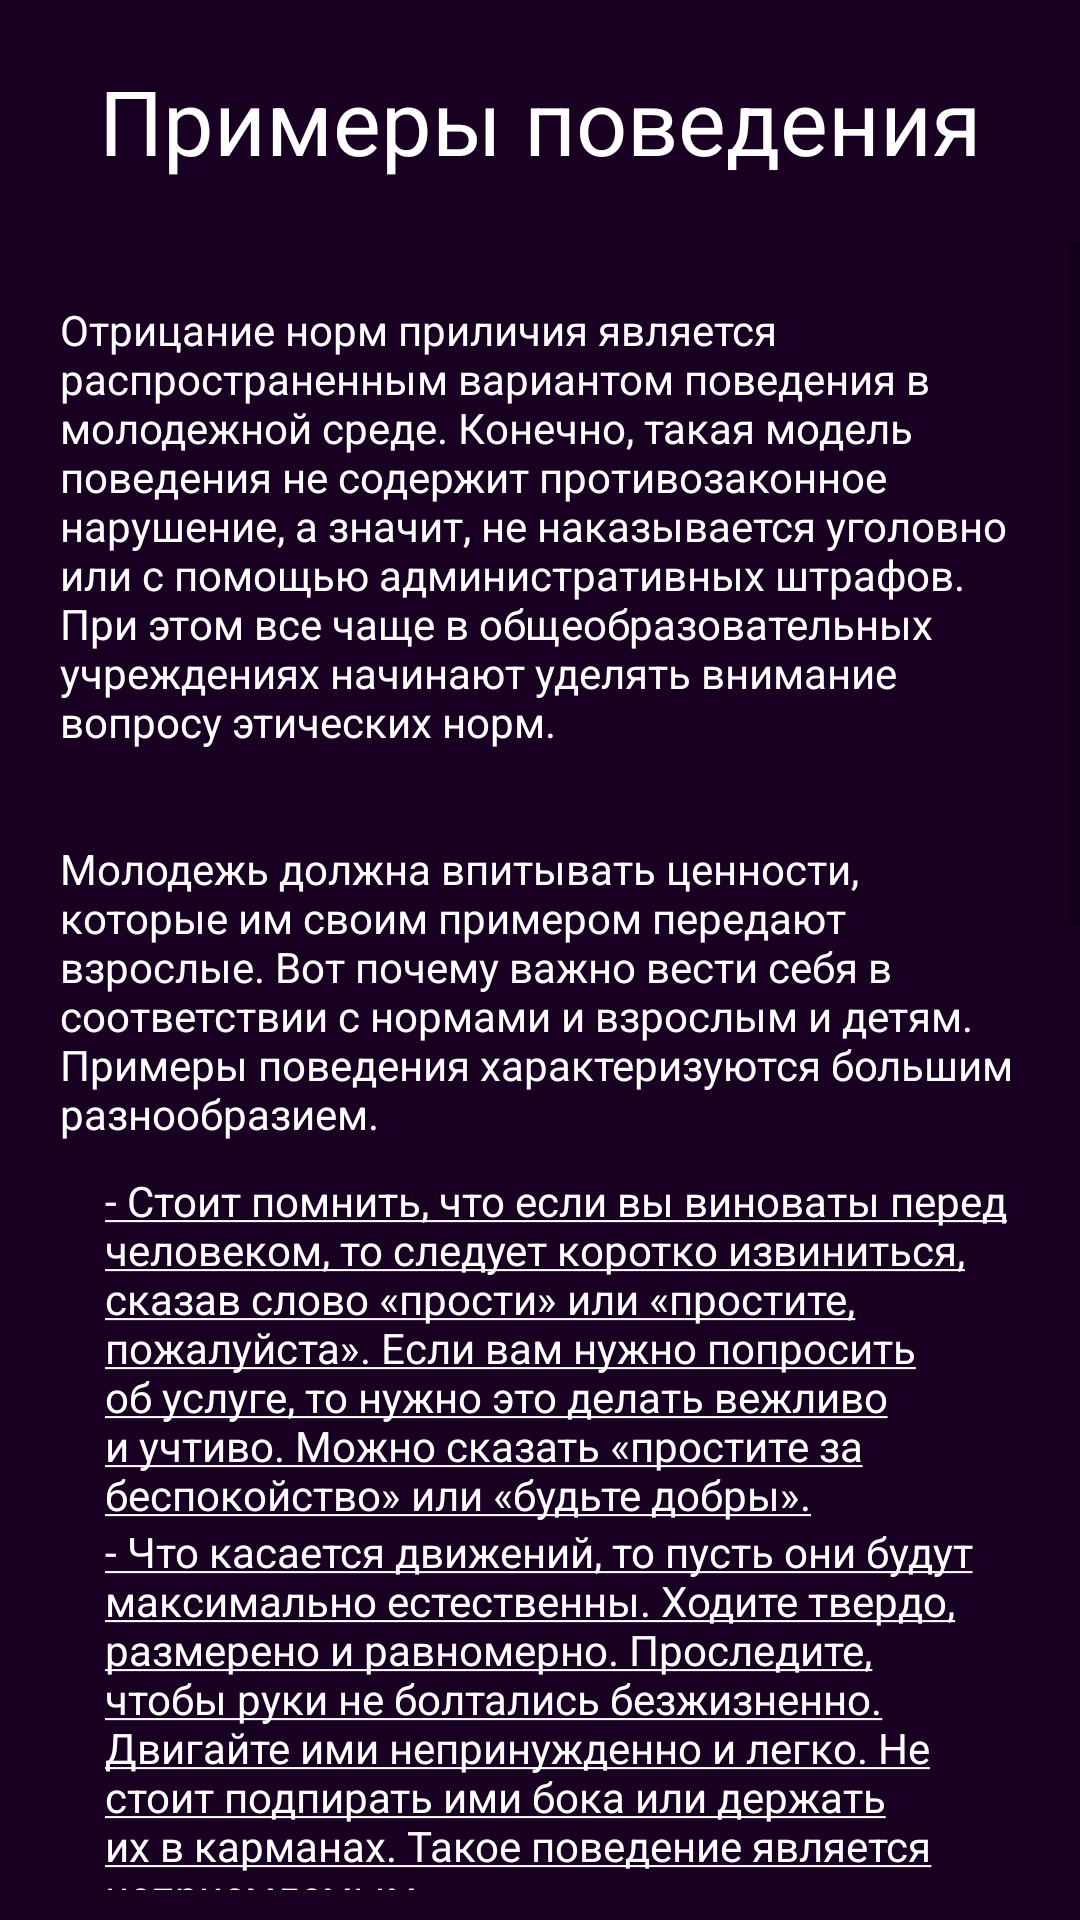

This screen was rendered from an Android layout file. Write that file and the resources it references.
<!-- AndroidManifest.xml: application theme Theme.EticaApplication -->
<!-- res/layout/activity_examples.xml -->
<?xml version="1.0" encoding="utf-8"?>
<RelativeLayout xmlns:android="http://schemas.android.com/apk/res/android"
    xmlns:app="http://schemas.android.com/apk/res-auto"
    xmlns:tools="http://schemas.android.com/tools"
    android:layout_width="match_parent"
    android:layout_height="match_parent"
    tools:context=".ExamplesActivity">
    <TextView
        android:id="@+id/textTitle"
        android:layout_width="match_parent"
        android:layout_height="wrap_content"
        android:text="@string/textMainAct5"
        android:padding="10dp"
        android:layout_margin="10dp"
        android:textColor="@color/color_btn_text"
        android:textSize="30sp"
        android:gravity="center"
        />
    <ScrollView
        android:layout_width="match_parent"
        android:layout_height="match_parent"
        android:layout_below="@+id/textTitle"
        android:layout_marginBottom="10dp">

        <LinearLayout
            android:layout_width="match_parent"
            android:layout_height="match_parent"
            android:orientation="vertical">
            <TextView
                android:layout_width="match_parent"
                android:layout_height="wrap_content"
                android:text="@string/txtExamplesAct1"
                android:textColor="@color/color_btn_text"
                android:layout_marginTop="10dp"
                android:layout_marginHorizontal="10dp"
                android:padding="10dp"
                />
            <TextView
                android:layout_width="match_parent"
                android:layout_height="wrap_content"
                android:text="@string/txtExamplesAct2"
                android:textColor="@color/color_btn_text"
                android:layout_marginTop="10dp"
                android:layout_marginHorizontal="10dp"
                android:padding="10dp"
                />
            <TextView
                android:layout_width="match_parent"
                android:layout_height="wrap_content"
                android:text="@string/txtExamplesAct3"
                android:textColor="@color/color_btn_text"
                android:layout_marginStart="25dp"
                android:layout_marginEnd="10dp"
                android:paddingHorizontal="10dp"
                />
            <TextView
                android:layout_width="match_parent"
                android:layout_height="wrap_content"
                android:text="@string/txtExamplesAct31"
                android:textColor="@color/color_btn_text"
                android:layout_marginStart="25dp"
                android:layout_marginEnd="10dp"
                android:paddingHorizontal="10dp"
                />
            <TextView
                android:layout_width="match_parent"
                android:layout_height="wrap_content"
                android:text="@string/txtExamplesAct32"
                android:textColor="@color/color_btn_text"
                android:layout_marginStart="25dp"
                android:layout_marginEnd="10dp"
                android:paddingHorizontal="10dp"
                />
            <TextView
                android:layout_width="match_parent"
                android:layout_height="wrap_content"
                android:text="@string/txtExamplesAct33"
                android:textColor="@color/color_btn_text"
                android:layout_marginStart="25dp"
                android:layout_marginEnd="10dp"
                android:paddingHorizontal="10dp"
                />
            <TextView
                android:layout_width="match_parent"
                android:layout_height="wrap_content"
                android:text="@string/txtExamplesAct34"
                android:textColor="@color/color_btn_text"
                android:layout_marginStart="25dp"
                android:layout_marginEnd="10dp"
                android:paddingHorizontal="10dp"
                />
            <TextView
                android:layout_width="match_parent"
                android:layout_height="wrap_content"
                android:text="@string/txtExamplesAct35"
                android:textColor="@color/color_btn_text"
                android:layout_marginStart="25dp"
                android:layout_marginEnd="10dp"
                android:paddingHorizontal="10dp"
                />
            <TextView
                android:layout_width="match_parent"
                android:layout_height="wrap_content"
                android:text="@string/txtExamplesAct36"
                android:textColor="@color/color_btn_text"
                android:layout_marginStart="25dp"
                android:layout_marginEnd="10dp"
                android:paddingHorizontal="10dp"
                />
            <TextView
                android:layout_width="match_parent"
                android:layout_height="wrap_content"
                android:text="@string/txtExamplesAct4"
                android:textColor="@color/color_btn_text"
                android:layout_marginTop="10dp"
                android:layout_marginHorizontal="10dp"
                android:padding="10dp"
                />
        </LinearLayout>

    </ScrollView>
</RelativeLayout>
<!-- resources referenced by this layout -->
<resources>
  <color name="color_btn_text">#FFFFFF</color>
  <string name="textMainAct5">Примеры поведения</string>
  <string name="txtExamplesAct1">Отрицание норм приличия является распространенным вариантом
          поведения в молодежной среде. Конечно, такая модель поведения не содержит противозаконное
          нарушение, а значит, не наказывается уголовно или с помощью административных штрафов. При
          этом все чаще в общеобразовательных учреждениях начинают уделять внимание вопросу этических норм.</string>
  <string name="txtExamplesAct2">Молодежь должна впитывать ценности, которые им своим примером
          передают взрослые. Вот почему важно вести себя в соответствии с нормами и взрослым и детям.
          Примеры поведения характеризуются большим разнообразием.</string>
  <string name="txtExamplesAct3"><u>- Стоит помнить, что если вы виноваты перед человеком, то
          следует коротко извиниться, сказав слово «прости» или «простите, пожалуйста». Если вам
          нужно попросить об услуге, то нужно это делать вежливо и учтиво. Можно сказать «простите
          за беспокойство» или «будьте добры».</u></string>
  <string name="txtExamplesAct31"><u>- Что касается движений, то пусть они будут максимально
          естественны. Ходите твердо, размерено и равномерно. Проследите, чтобы руки не болтались
          безжизненно. Двигайте ими непринужденно и легко. Не стоит подпирать ими бока или держать их
          в карманах. Такое поведение является неприемлемым.</u></string>
  <string name="txtExamplesAct32"><u>- По тому, как человек сидит, можно говорить о его
          воспитании. Не стоит делать это вальяжно, небрежно откинувшись на спинку стула. Никогда
          не закидывайте ноги на стол, не раскачивайтесь на стуле, не сидите на нем верхом. Желаете
          положить ногу на ногу – это допустимо, однако нельзя, чтобы щиколотка доходила до колена
          другой ноги.</u></string>
  <string name="txtExamplesAct33"><u>- Особенностью поведения некоторых людей является плохая
          привычка очищать нос, оглушительно высмаркиваясь. Особенно это неприлично делать в местах,
          где много людей.</u></string>
  <string name="txtExamplesAct34"><u>- Не выдавайте свое плохое расположение духа. Лучше
          приветливо улыбнитесь. Также не следует гримасничать. Это будет выглядеть нетактично и
          неприятно для окружающих. Когда вы с кем-то разговариваете – смотрите собеседнику в глаза.
          Не следует делать это вызывающе или нагло, лучше будьте приветливы и скромны.</u></string>
  <string name="txtExamplesAct35"><u>- Не стоит тараторить или невнятно бормотать. Говорите твердо
          и уверено, не очень громко, но и не тихо, чтобы все ваши слова были понятны. Часто женщины
          стремятся проявить свою индивидуальность, произнося слова нарочито неестественно. Это стоит
          делать только в дружеской компании.</u></string>
  <string name="txtExamplesAct36"><u>- Особое внимание – смеху. Он не должен стать оглушительным,
          приковывающим внимание. Также не следует закрывать ладонями лицо. Это выглядит непривлекательно.</u></string>
  <string name="txtExamplesAct4">Конечно, можно привести еще множество примеров, которые расскажут
          о подобающем или неподобающем поведении. Основной принцип понятен. Всегда старайтесь поставить
          себя на место другого человека, прежде чем скажете что-то или сделаете. Именно благодаря
          этическим нормам и правилам поведения можно не только улучшить свою репутацию, но и добиться
          успеха в достижении поставленных целей.</string>
  <color name="purple_500">#FF6200EE</color>
  <color name="purple_700">#FF3700B3</color>
  <color name="white">#FFFFFFFF</color>
  <color name="teal_200">#FF03DAC5</color>
  <color name="teal_700">#FF018786</color>
  <color name="black">#FF000000</color>
  <color name="background">#190023</color>
</resources>
